Photos from the image-classification dataset "dataset" in the GitHub repository Sabira687/Coins. Its 5 classes are: 100 tenge, 10 tenge, 20 tenge, 50 tenge, 5 tenge.

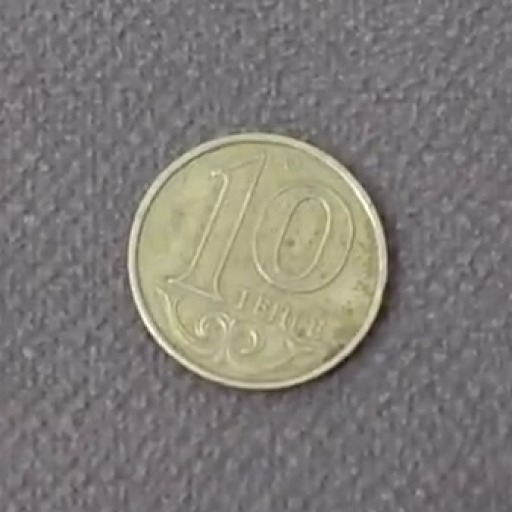
Label: 10 tenge

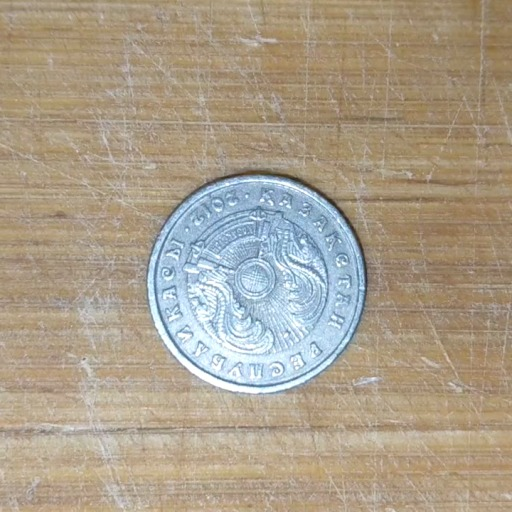
Label: 20 tenge

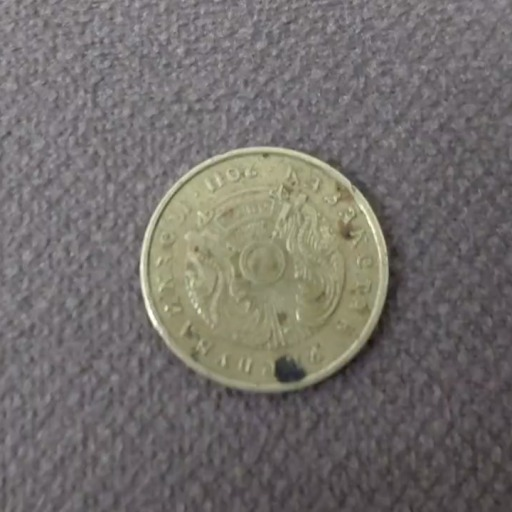
Label: 10 tenge

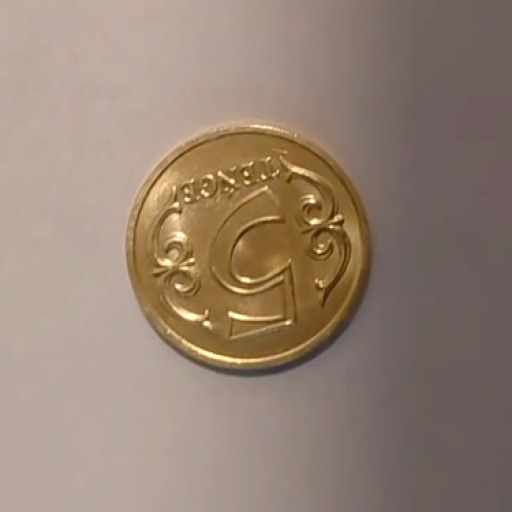
Label: 5 tenge

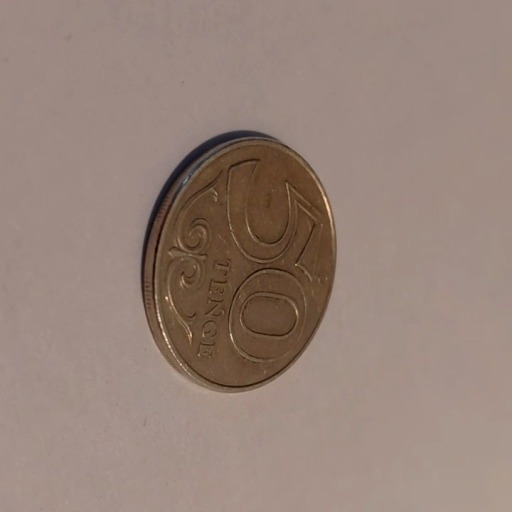
Label: 50 tenge

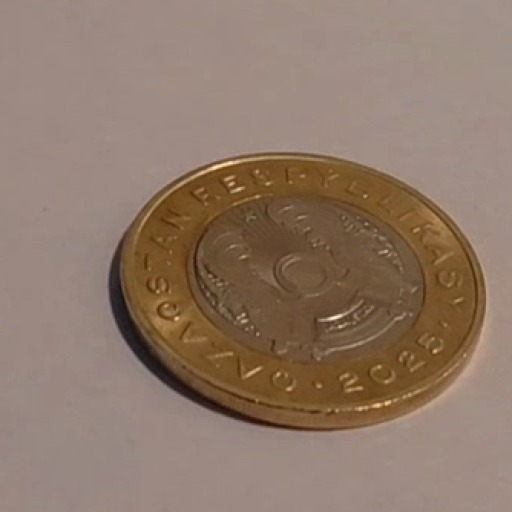
Label: 100 tenge
